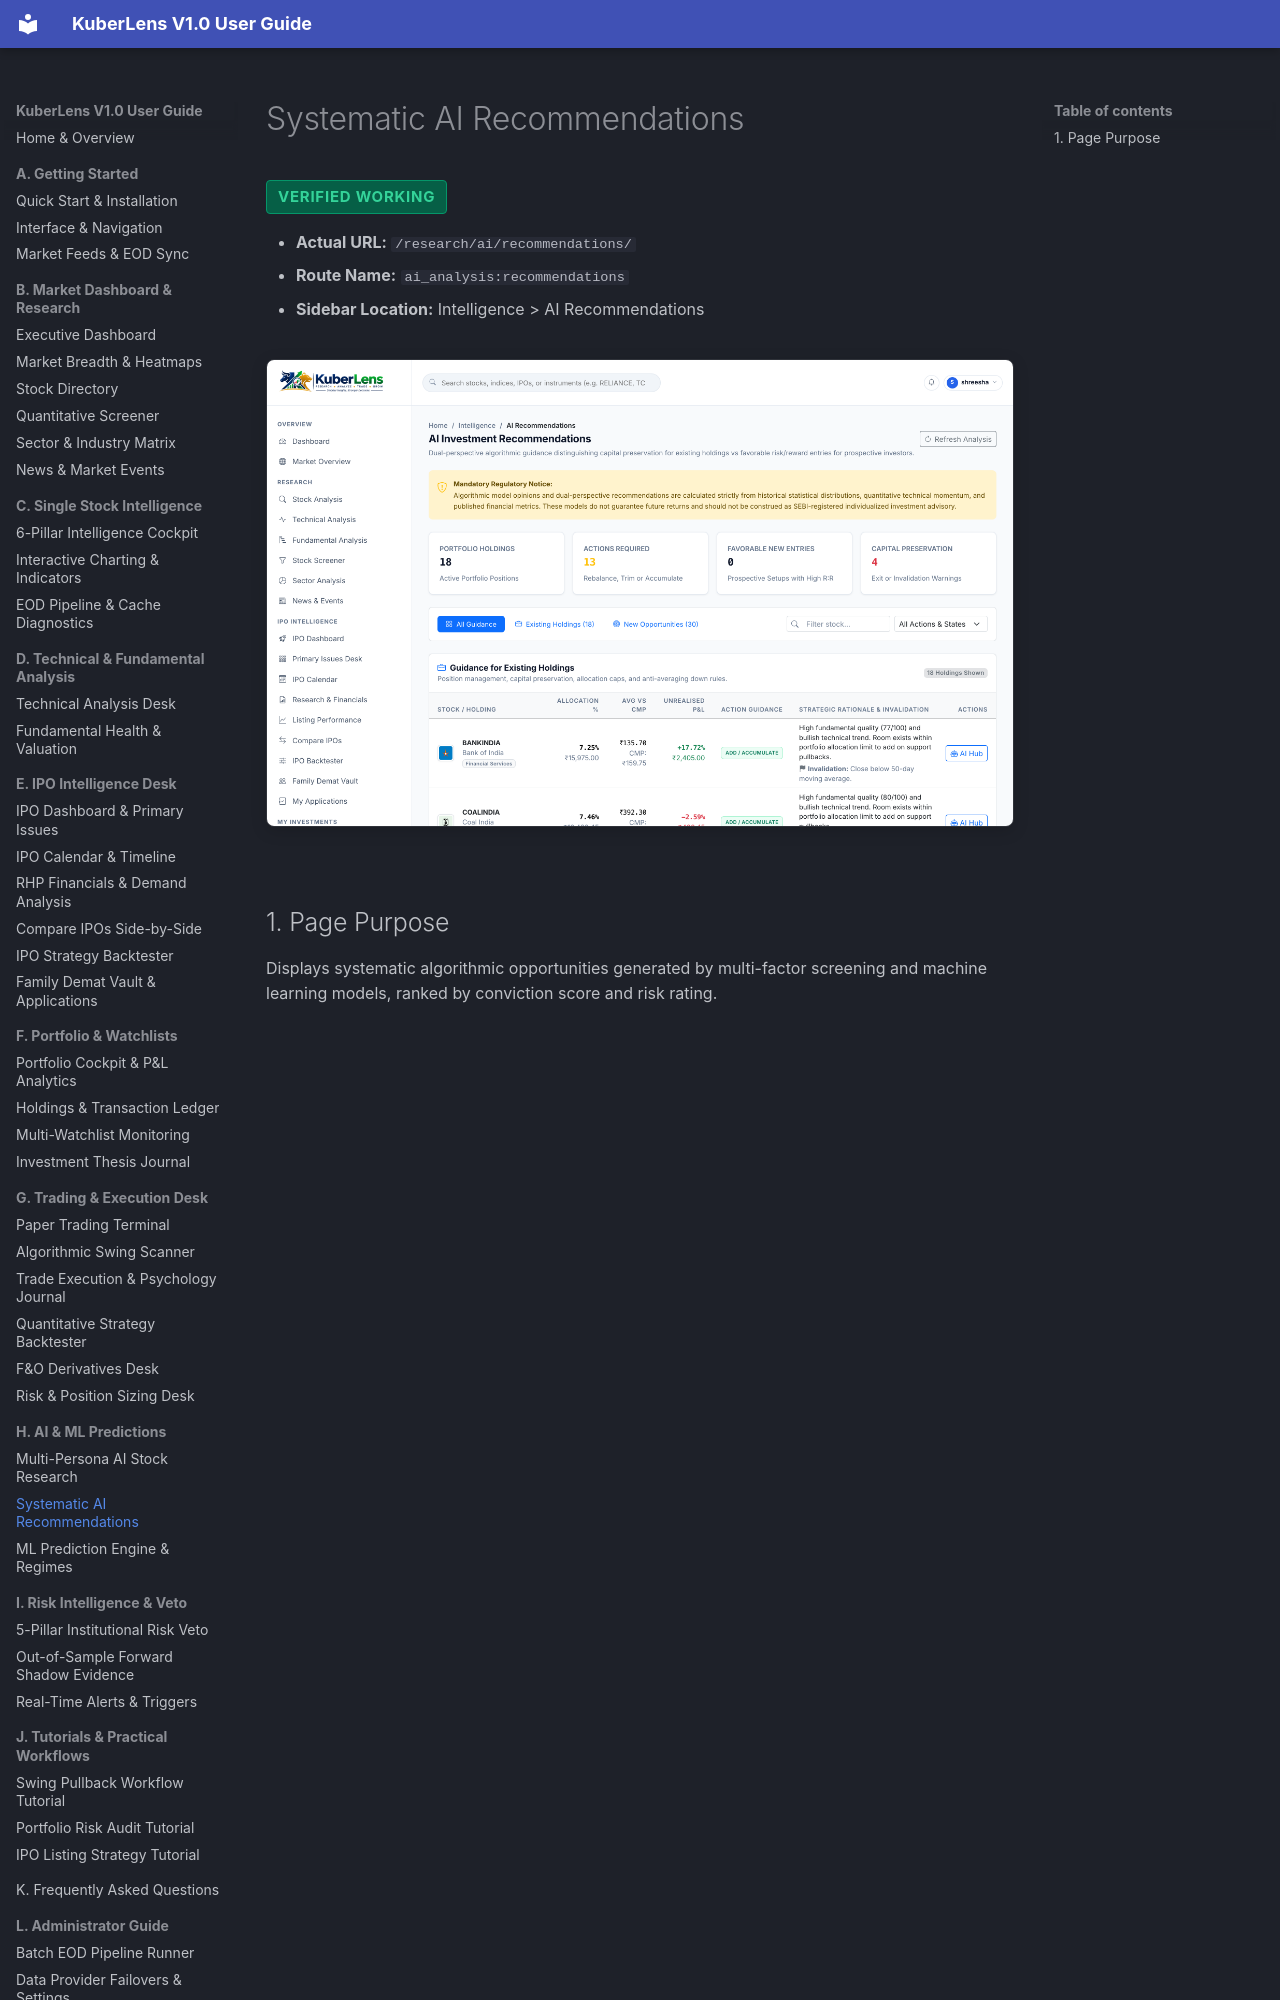

repository: Shreesha666/KuberLens · page: ai-ml/ai-recommendations/index.html · generator: mkdocs

# Systematic AI Recommendations

<span class="badge-status badge-verified">Verified Working</span>

- **Actual URL:** `/research/ai/recommendations/`
- **Route Name:** `ai_analysis:recommendations`
- **Sidebar Location:** Intelligence > AI Recommendations

![AI Recommendations](../assets/screenshots/09_ai_recommendations.png)
